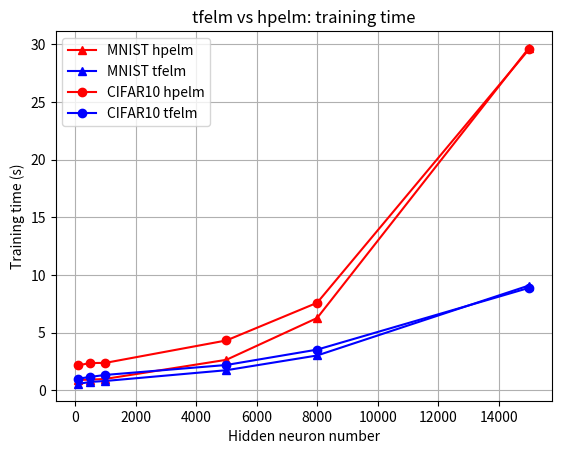

Python code for this plot:
import matplotlib.pyplot as plt

# TRAINING TIME COMPARISON
neur = [100, 500, 1000, 5000, 8000, 15000]

#hpelm
cifar_hpelm = [2.16960930824, 2.36896840731, 2.38313651085, 4.32588251432, 7.59313519796, 29.553097407]
mnist_hpelm =[0.911782344182, 0.926784912745, 0.99379269282, 2.64933697383, 6.27313391368, 29.6792712212]

#tfelm
cifar_tfelm = [1.00946116447, 1.16798170408, 1.33900284767, 2.2006131808, 3.53294857343, 8.88313102722]
mnist_tfelm = [0.559736967087, 0.732259750366, 0.815937042236, 1.74838757515, 3.0245505174, 9.08882133166]

plt.figure(1)
plt.title('tfelm vs hpelm: training time')
plt.plot(neur, mnist_hpelm, color='red', marker='^', label='MNIST hpelm')
plt.plot(neur, mnist_tfelm, color='blue', marker='^', label='MNIST tfelm')
plt.plot(neur, cifar_hpelm, color='red', marker='o', label='CIFAR10 hpelm')
plt.plot(neur, cifar_tfelm, color='blue', marker='o', label='CIFAR10 tfelm')
plt.xlabel('Hidden neuron number')
plt.ylabel('Training time (s)')
plt.legend()
plt.grid()
plt.show()

###########################################################################################